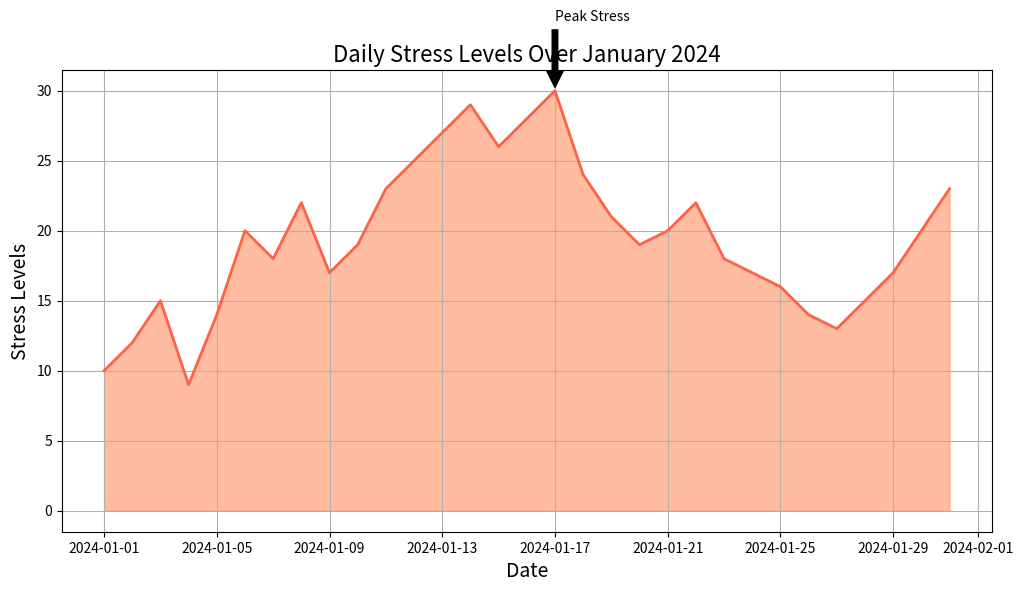

Write Python code to recreate this figure.

import matplotlib.pyplot as plt
import pandas as pd

# Data
data = {
    'Date': [
        '2024-01-01', '2024-01-02', '2024-01-03', '2024-01-04', '2024-01-05', 
        '2024-01-06', '2024-01-07', '2024-01-08', '2024-01-09', '2024-01-10',
        '2024-01-11', '2024-01-12', '2024-01-13', '2024-01-14', '2024-01-15', 
        '2024-01-16', '2024-01-17', '2024-01-18', '2024-01-19', '2024-01-20',
        '2024-01-21', '2024-01-22', '2024-01-23', '2024-01-24', '2024-01-25', 
        '2024-01-26', '2024-01-27', '2024-01-28', '2024-01-29', '2024-01-30',
        '2024-01-31'
    ],
    'Stress Levels': [
        10, 12, 15, 9, 14, 20, 18, 22, 17, 19, 23, 25, 27, 29, 26, 28, 30, 24, 
        21, 19, 20, 22, 18, 17, 16, 14, 13, 15, 17, 20, 23
    ]
}

# Convert to DataFrame
df = pd.DataFrame(data)
df['Date'] = pd.to_datetime(df['Date'])

# Plotting
plt.figure(figsize=(12, 6))
plt.fill_between(df['Date'], df['Stress Levels'], color='#FFA07A', alpha=0.7)
plt.plot(df['Date'], df['Stress Levels'], color='#FF6347', linewidth=2)

# Title and labels
plt.title('Daily Stress Levels Over January 2024', fontsize=16)
plt.xlabel('Date', fontsize=14)
plt.ylabel('Stress Levels', fontsize=14)

# Annotations
peak_stress = df[df['Stress Levels'] == df['Stress Levels'].max()]
plt.annotate('Peak Stress', xy=(peak_stress['Date'].values[0], peak_stress['Stress Levels'].values[0]),
             xytext=(peak_stress['Date'].values[0], peak_stress['Stress Levels'].values[0]+5),
             arrowprops=dict(facecolor='black', shrink=0.05))

# Display the plot
plt.grid(True)
plt.show()
